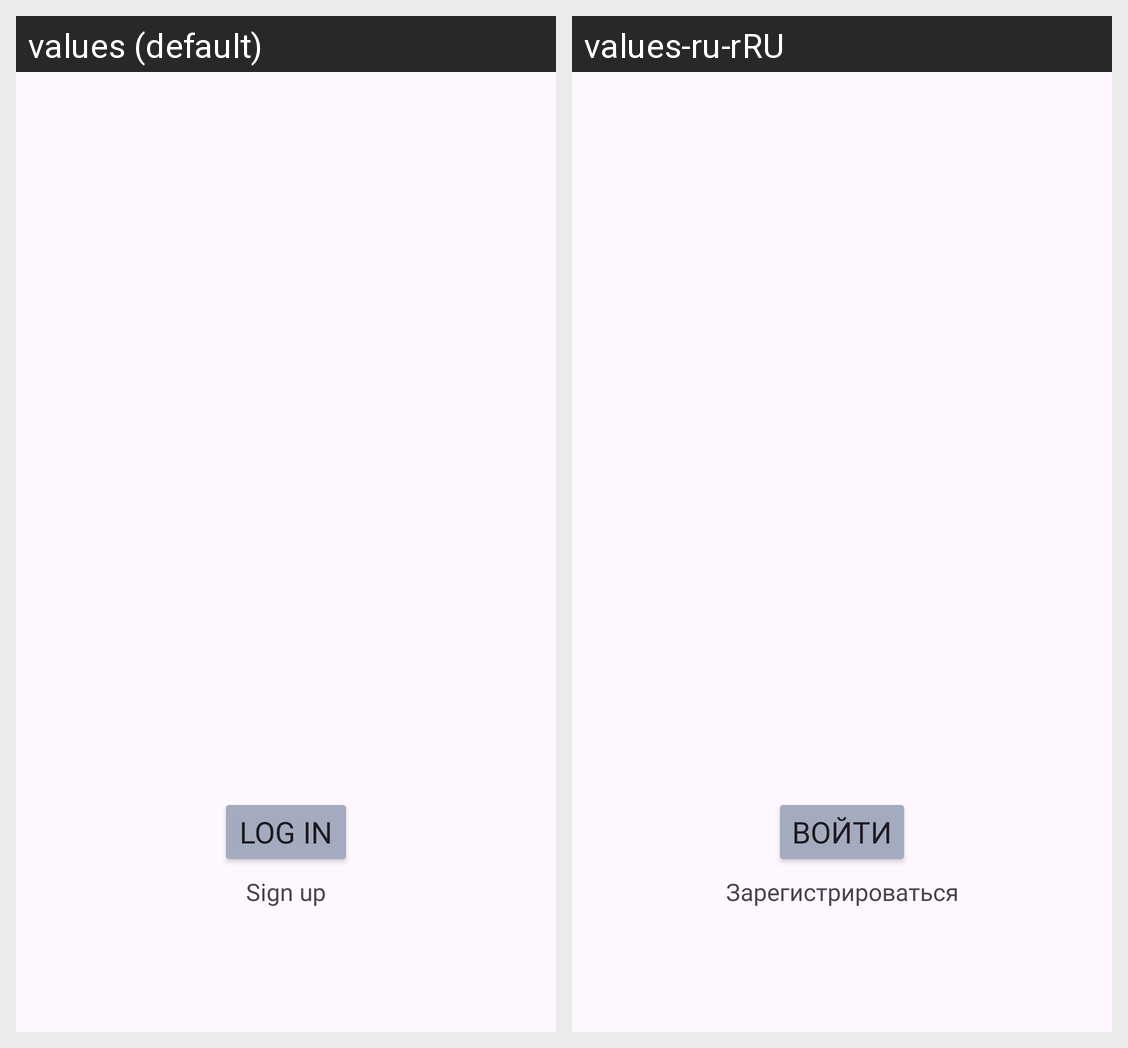

Translations of the strings shown on this Android screen, per locale in the grid:
Android screen res/layout/activity_onboard.xml rendered under 2 locales, left to right: values (default), values-ru-rRU. Device: Nexus 5 (rendered at 1080×1920; each locale shown at half size, 540×960, under a caption strip naming it); theme Theme.ApplicationForPractice.
Strings drawn on this screen, with the default value and each locale's value (text and hints the layout hard-codes, and strings that could not be matched under every locale, appear in the picture but are not listed):

registration_button
  values: Sign up
  values-ru-rRU: Зарегистрироваться

login_button
  values: Log in
  values-ru-rRU: Войти
